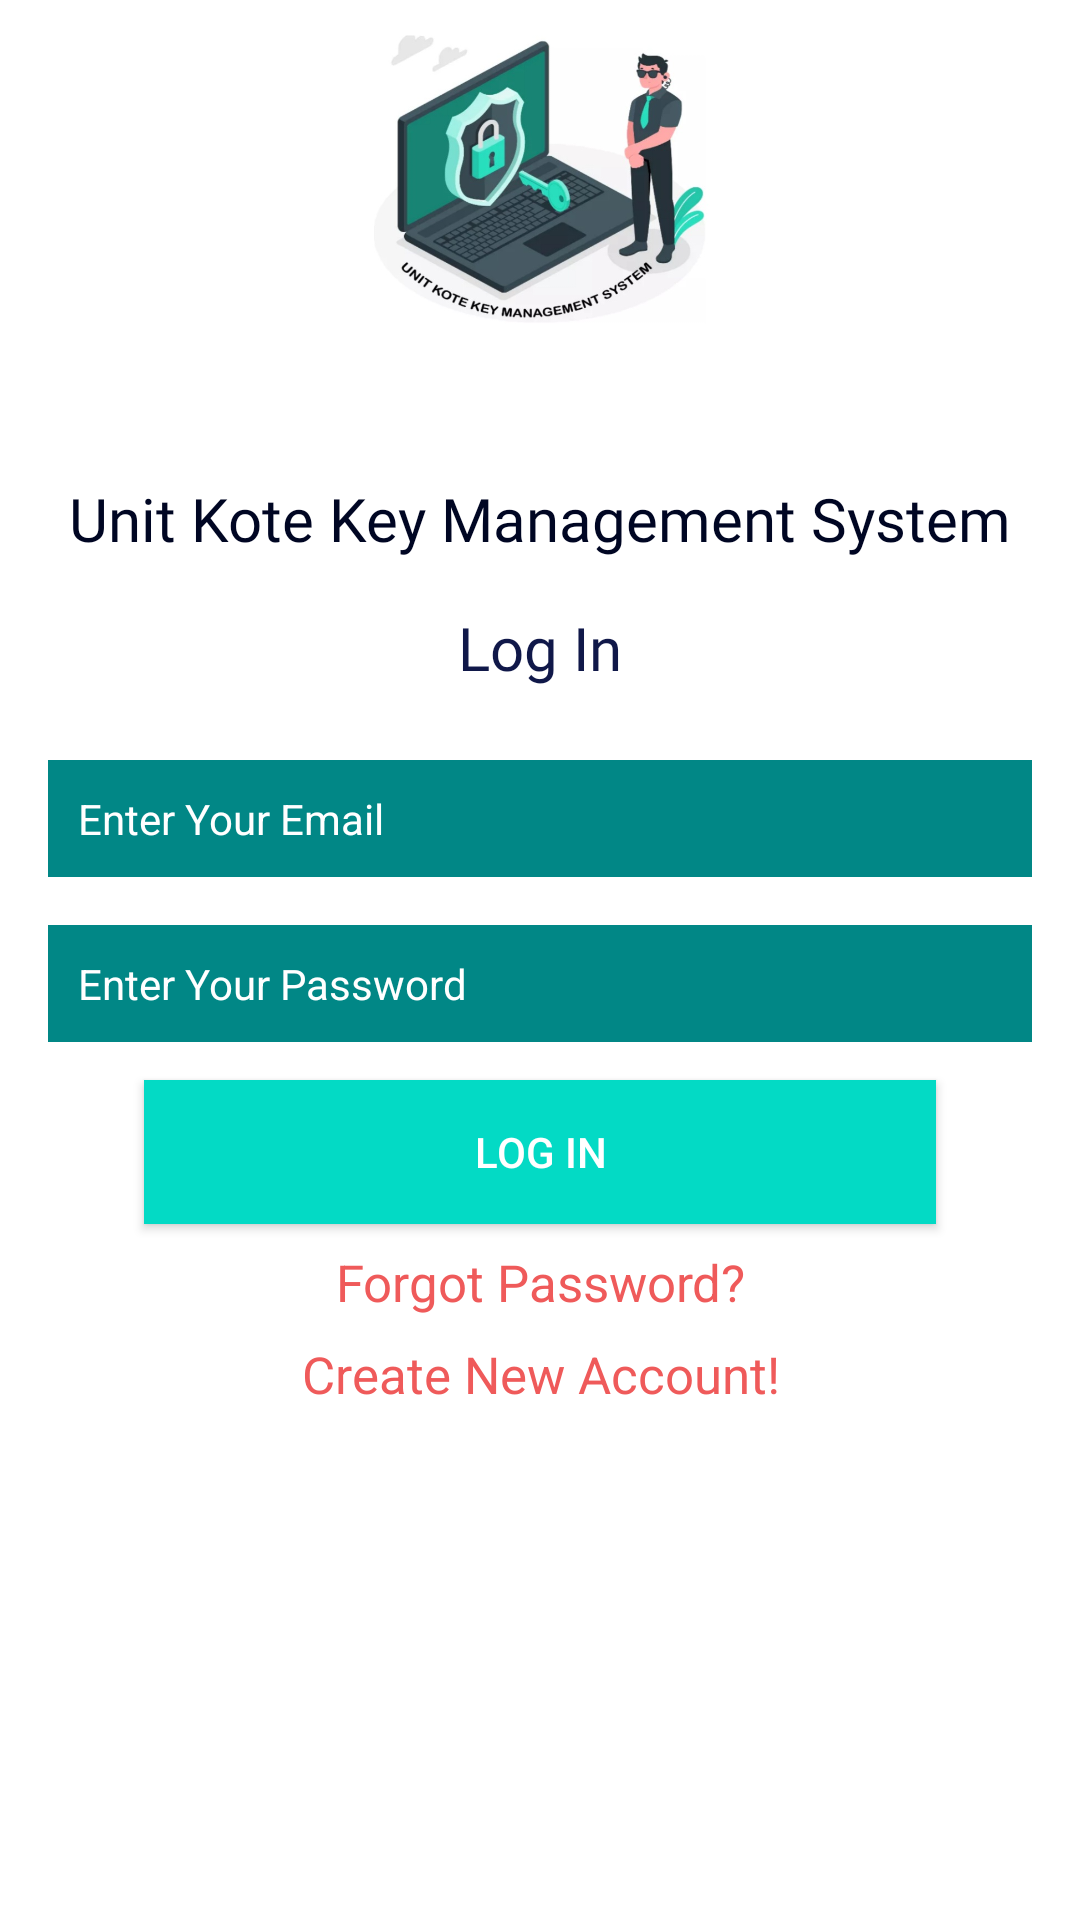

Produce the Android XML layout that renders to this screen, including the resource entries it uses.
<!-- AndroidManifest.xml: application theme Theme.UnitKoteKeyManagementApp -->
<!-- res/layout/activity_login.xml -->
<?xml version="1.0" encoding="utf-8"?>
<androidx.constraintlayout.widget.ConstraintLayout xmlns:android="http://schemas.android.com/apk/res/android"
    xmlns:app="http://schemas.android.com/apk/res-auto"
    xmlns:tools="http://schemas.android.com/tools"
    android:layout_width="match_parent"
    android:layout_height="match_parent"
    android:background="@drawable/background"
    tools:context=".Login">

    <TextView
        android:id="@+id/textView"
        android:layout_width="wrap_content"
        android:layout_height="wrap_content"
        android:fontFamily="@font/carter_one"
        android:text="@string/unit_kote_key_management_system"
        android:textColor="#000623"
        android:textSize="20sp"
        app:layout_constraintBottom_toBottomOf="parent"
        app:layout_constraintEnd_toEndOf="parent"
        app:layout_constraintStart_toStartOf="parent"
        app:layout_constraintTop_toTopOf="parent"
        app:layout_constraintVertical_bias="0.26" />

    <TextView
        android:id="@+id/textView2"
        android:layout_width="0dp"
        android:layout_height="wrap_content"
        android:layout_marginStart="24dp"
        android:layout_marginTop="16dp"
        android:layout_marginEnd="24dp"
        android:fontFamily="@font/aldrich"
        android:text="@string/log_In"
        android:textAlignment="center"
        android:textColor="#101849"
        android:textSize="20sp"
        app:layout_constraintEnd_toEndOf="parent"
        app:layout_constraintStart_toStartOf="parent"
        app:layout_constraintTop_toBottomOf="@+id/textView" />

    <EditText
        android:id="@+id/email"
        android:layout_width="0dp"
        android:layout_height="wrap_content"
        android:layout_marginStart="16dp"
        android:layout_marginTop="24dp"
        android:layout_marginEnd="16dp"
        android:background="@color/teal_700"
        android:ems="10"
        android:hint="@string/enter_your_email"
        android:inputType="textEmailAddress"
        android:padding="10dp"
        android:textColor="#FFFFFF"
        android:textColorHint="@color/white"
        android:textSize="14sp"
        app:layout_constraintBottom_toBottomOf="parent"
        app:layout_constraintEnd_toEndOf="parent"
        app:layout_constraintHorizontal_bias="0.0"
        app:layout_constraintStart_toStartOf="parent"
        app:layout_constraintTop_toBottomOf="@+id/textView2"
        app:layout_constraintVertical_bias="0.0" />

    <EditText
        android:id="@+id/password"
        android:layout_width="0dp"
        android:layout_height="wrap_content"
        android:layout_marginStart="16dp"
        android:layout_marginTop="16dp"
        android:layout_marginEnd="16dp"
        android:background="@color/teal_700"
        android:ems="10"
        android:hint="@string/enter_your_password"
        android:inputType="textPassword"
        android:padding="10dp"
        android:textColor="#FFFFFF"
        android:textColorHint="@color/white"
        android:textSize="14sp"
        app:layout_constraintEnd_toEndOf="parent"
        app:layout_constraintHorizontal_bias="0.0"
        app:layout_constraintStart_toStartOf="parent"
        app:layout_constraintTop_toBottomOf="@+id/email" />

    <Button
        android:id="@+id/loginBtn"
        android:layout_width="0dp"
        android:layout_height="wrap_content"
        android:layout_marginStart="48dp"
        android:layout_marginTop="8dp"
        android:layout_marginEnd="48dp"
        android:background="@color/teal_200"
        android:text="@string/log_In"
        android:textAlignment="center"
        android:textColor="#FFFFFF"
        app:iconTint="#FFFFFF"
        app:layout_constraintBottom_toBottomOf="parent"
        app:layout_constraintEnd_toEndOf="parent"
        app:layout_constraintStart_toStartOf="parent"
        app:layout_constraintTop_toBottomOf="@+id/password"
        app:layout_constraintVertical_bias="0.01999998" />

    <TextView
        android:id="@+id/createAccountText"
        android:layout_width="0dp"
        android:layout_height="wrap_content"
        android:layout_marginStart="32dp"
        android:layout_marginTop="8dp"
        android:layout_marginEnd="32dp"
        android:text="Create New Account!"
        android:textAlignment="center"
        android:textColor="#EF5A5A"
        android:textSize="17sp"
        app:layout_constraintBottom_toBottomOf="parent"
        app:layout_constraintEnd_toEndOf="parent"
        app:layout_constraintStart_toStartOf="parent"
        app:layout_constraintTop_toBottomOf="@+id/forgetPassword"
        app:layout_constraintVertical_bias="0.0" />

    <ProgressBar
        android:id="@+id/progressBar"
        style="?android:attr/progressBarStyle"
        android:layout_width="119dp"
        android:layout_height="107dp"
        android:visibility="invisible"
        app:layout_constraintBottom_toBottomOf="parent"
        app:layout_constraintEnd_toEndOf="parent"
        app:layout_constraintStart_toStartOf="parent"
        app:layout_constraintTop_toTopOf="parent"
        app:layout_constraintVertical_bias="0.471" />

    <TextView
        android:id="@+id/forgetPassword"
        android:layout_width="0dp"
        android:layout_height="wrap_content"
        android:layout_marginStart="32dp"
        android:layout_marginTop="8dp"
        android:layout_marginEnd="32dp"
        android:text="Forgot Password?"
        android:textAlignment="center"
        android:textColor="#EF5A5A"
        android:textSize="17sp"
        app:layout_constraintEnd_toEndOf="parent"
        app:layout_constraintHorizontal_bias="0.498"
        app:layout_constraintStart_toStartOf="parent"
        app:layout_constraintTop_toBottomOf="@+id/loginBtn" />

</androidx.constraintlayout.widget.ConstraintLayout>
<!-- resources referenced by this layout -->
<resources>
  <!-- drawable background: jpg bitmap (drawable, 95042 bytes) -->
  <string name="enter_your_email">Enter Your Email</string>
  <string name="enter_your_password">Enter Your Password</string>
  <string name="log_In">Log In</string>
  <string name="unit_kote_key_management_system">Unit Kote Key Management System</string>
  <style name="Theme.UnitKoteKeyManagementApp" parent="Theme.MaterialComponents.DayNight.DarkActionBar">
          
          <item name="colorPrimary">@color/purple_500</item>
          <item name="colorPrimaryVariant">@color/purple_700</item>
          <item name="colorOnPrimary">@color/white</item>
          
          <item name="colorSecondary">@color/teal_200</item>
          <item name="colorSecondaryVariant">@color/teal_700</item>
          <item name="colorOnSecondary">@color/black</item>
          
          <item name="android:statusBarColor" tools:targetApi="l">?attr/colorPrimaryVariant</item>
          
      </style>
  <!-- not gathered from this repository: default colours our renderer supplied (Android Studio template values) -->
  <color name="purple_500">#FF6200EE</color>
  <color name="purple_700">#FF3700B3</color>
  <color name="teal_200">#FF03DAC5</color>
  <color name="teal_700">#FF018786</color>
  <color name="black">#FF000000</color>
  <color name="white">#FFFFFFFF</color>
</resources>
